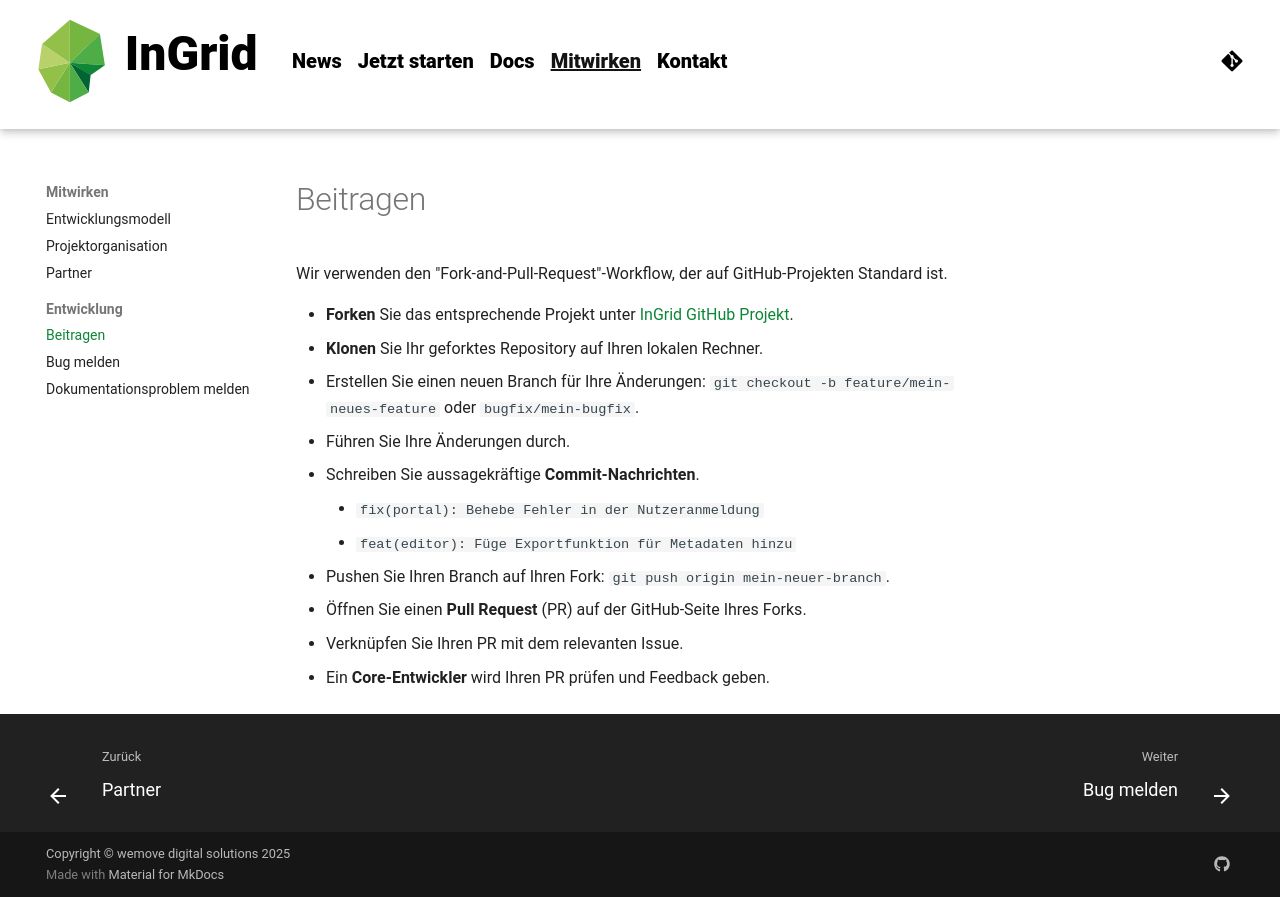

repository: informationgrid/ingrid-oss.eu · page: 8.5.0/contributing/development-contribute/index.html · generator: mkdocs

Wir verwenden den "Fork-and-Pull-Request"-Workflow, der auf GitHub-Projekten Standard ist.

- **Forken** Sie das entsprechende Projekt unter [InGrid GitHub Projekt](https://github.com/informationgrid).
- **Klonen** Sie Ihr geforktes Repository auf Ihren lokalen Rechner.
- Erstellen Sie einen neuen Branch für Ihre Änderungen: `git checkout -b feature/mein-neues-feature` oder `bugfix/mein-bugfix`.
- Führen Sie Ihre Änderungen durch.
- Schreiben Sie aussagekräftige **Commit-Nachrichten**. 
    -   `fix(portal): Behebe Fehler in der Nutzeranmeldung`
    -   `feat(editor): Füge Exportfunktion für Metadaten hinzu`
- Pushen Sie Ihren Branch auf Ihren Fork: `git push origin mein-neuer-branch`.
- Öffnen Sie einen **Pull Request** (PR) auf der GitHub-Seite Ihres Forks.
- Verknüpfen Sie Ihren PR mit dem relevanten Issue.
- Ein **Core-Entwickler** wird Ihren PR prüfen und Feedback geben.
